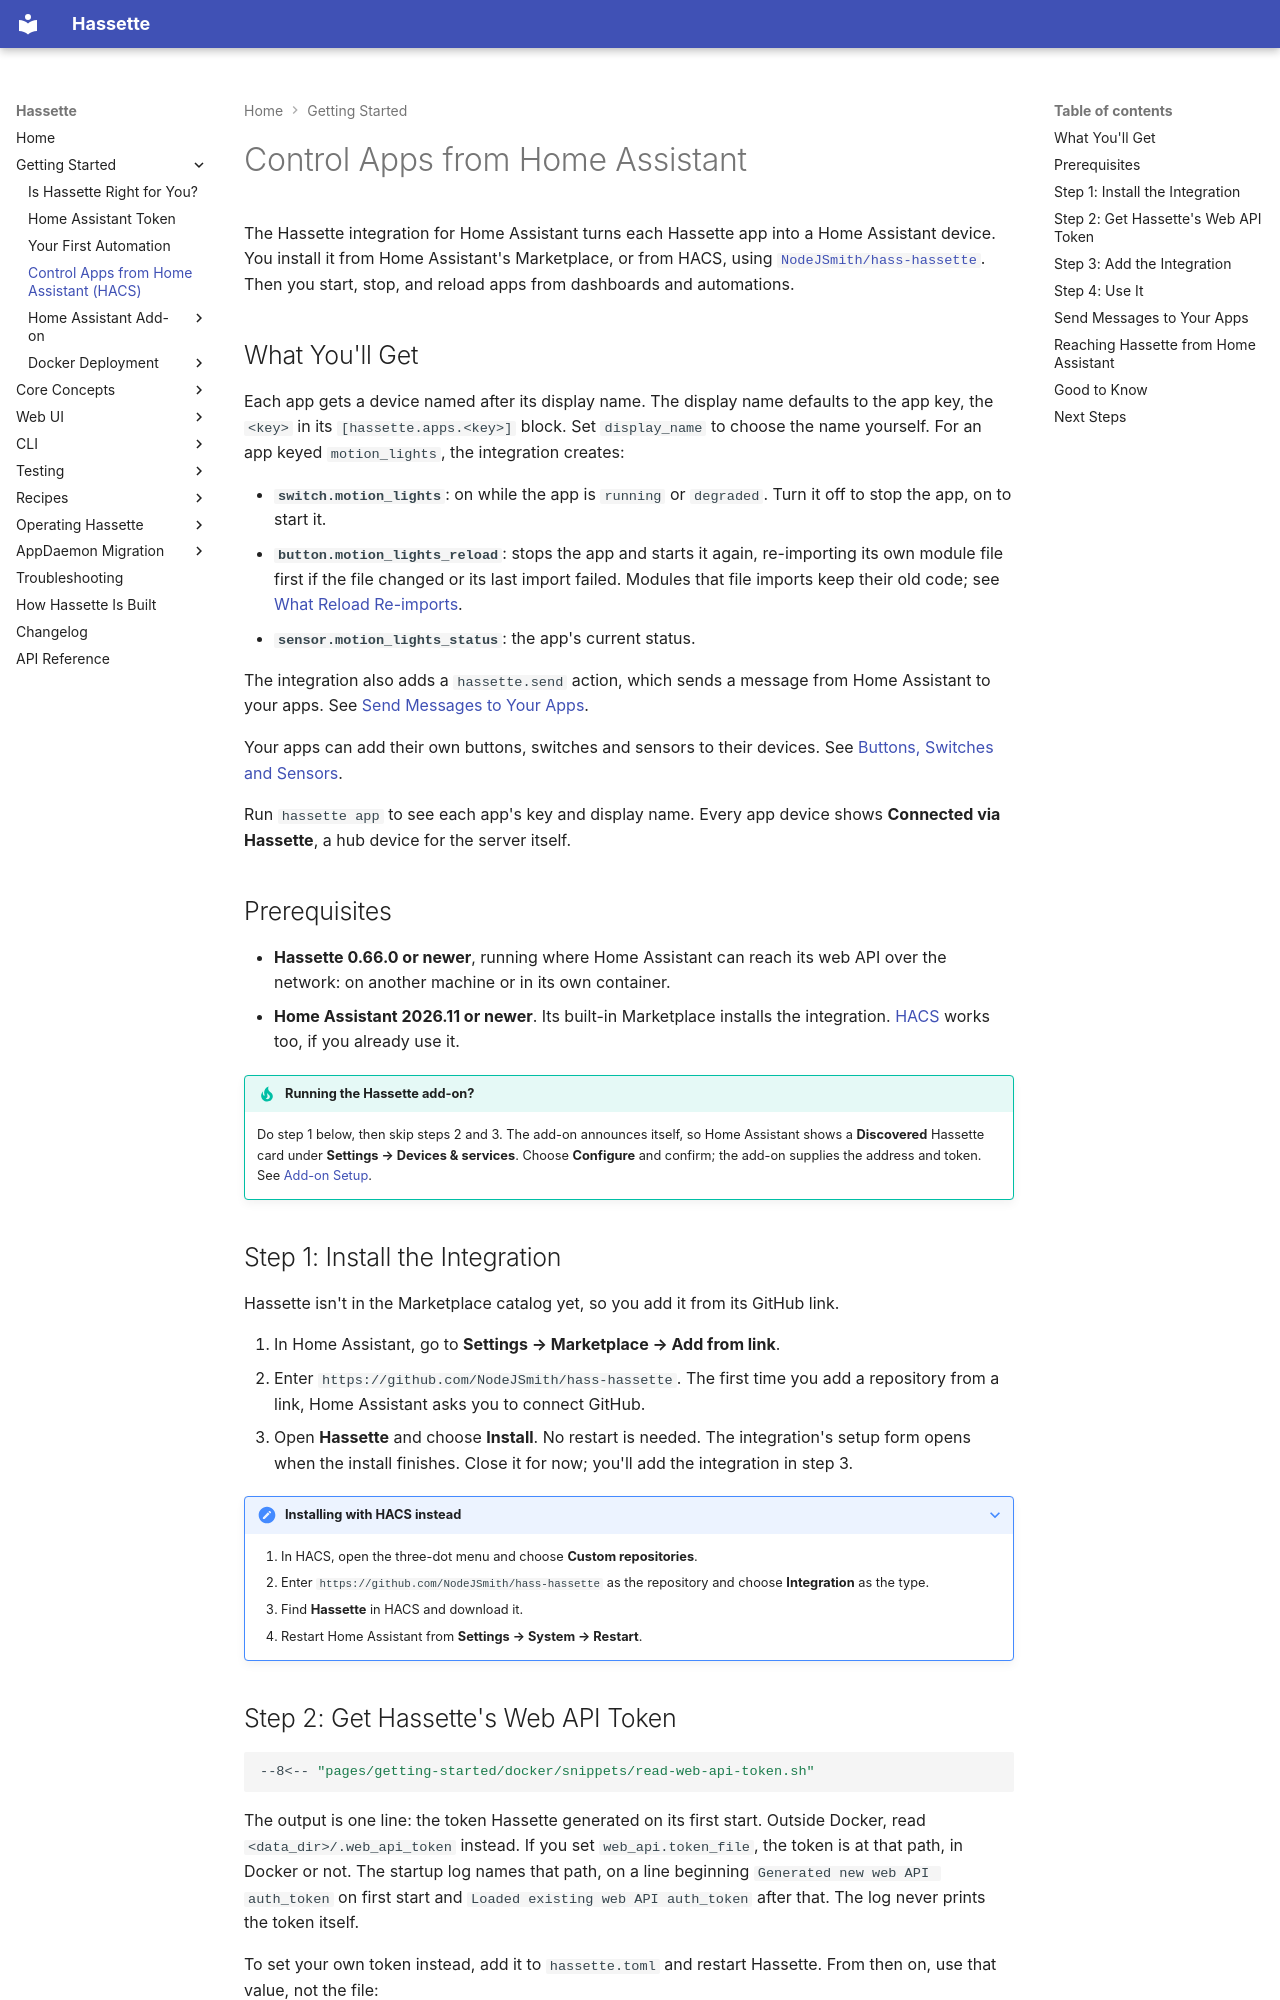

repository: NodeJSmith/hassette · page: pages/getting-started/home-assistant-integration/index.html · generator: mkdocs

# Control Apps from Home Assistant

The Hassette integration for Home Assistant turns each Hassette app into a Home Assistant device. You install it from Home Assistant's Marketplace, or from HACS, using [`NodeJSmith/hass-hassette`](https://github.com/NodeJSmith/hass-hassette). Then you start, stop, and reload apps from dashboards and automations.

## What You'll Get

Each app gets a device named after its display name. The display name defaults to the app key, the `<key>` in its `[hassette.apps.<key>]` block. Set `display_name` to choose the name yourself. For an app keyed `motion_lights`, the integration creates:

- **`switch.motion_lights`**: on while the app is `running` or `degraded`. Turn it off to stop the app, on to start it.
- **`button.motion_lights_reload`**: stops the app and starts it again, re-importing its own module file first if the file changed or its last import failed. Modules that file imports keep their old code; see [What Reload Re-imports](../web-ui/manage-apps.md#what-reload-re-imports).
- **`sensor.motion_lights_status`**: the app's current status.

The integration also adds a `hassette.send` action, which sends a message from Home Assistant to your apps. See [Send Messages to Your Apps](#send-messages-to-your-apps).

Your apps can add their own buttons, switches and sensors to their devices. See [Buttons, Switches and Sensors](../core-concepts/apps/integration-entities.md).

Run `hassette app` to see each app's key and display name. Every app device shows **Connected via Hassette**, a hub device for the server itself.

## Prerequisites

- **Hassette 0.66.0 or newer**, running where Home Assistant can reach its web API over the network: on another machine or in its own container.
- **Home Assistant 2026.11 or newer**. Its built-in Marketplace installs the integration. [HACS](https://hacs.xyz) works too, if you already use it.

!!! tip "Running the Hassette add-on?"
    Do step 1 below, then skip steps 2 and 3. The add-on announces itself, so Home Assistant shows a **Discovered** Hassette card under **Settings → Devices & services**. Choose **Configure** and confirm; the add-on supplies the address and token. See [Add-on Setup](addon/index.md#step-5-pair-the-integration).

## Step 1: Install the Integration

Hassette isn't in the Marketplace catalog yet, so you add it from its GitHub link.

1. In Home Assistant, go to **Settings → Marketplace → Add from link**.
2. Enter `https://github.com/NodeJSmith/hass-hassette`. The first time you add a repository from a link, Home Assistant asks you to connect GitHub.
3. Open **Hassette** and choose **Install**. No restart is needed. The integration's setup form opens when the install finishes. Close it for now; you'll add the integration in step 3.

??? note "Installing with HACS instead"
    1. In HACS, open the three-dot menu and choose **Custom repositories**.
    2. Enter `https://github.com/NodeJSmith/hass-hassette` as the repository and choose **Integration** as the type.
    3. Find **Hassette** in HACS and download it.
    4. Restart Home Assistant from **Settings → System → Restart**.
